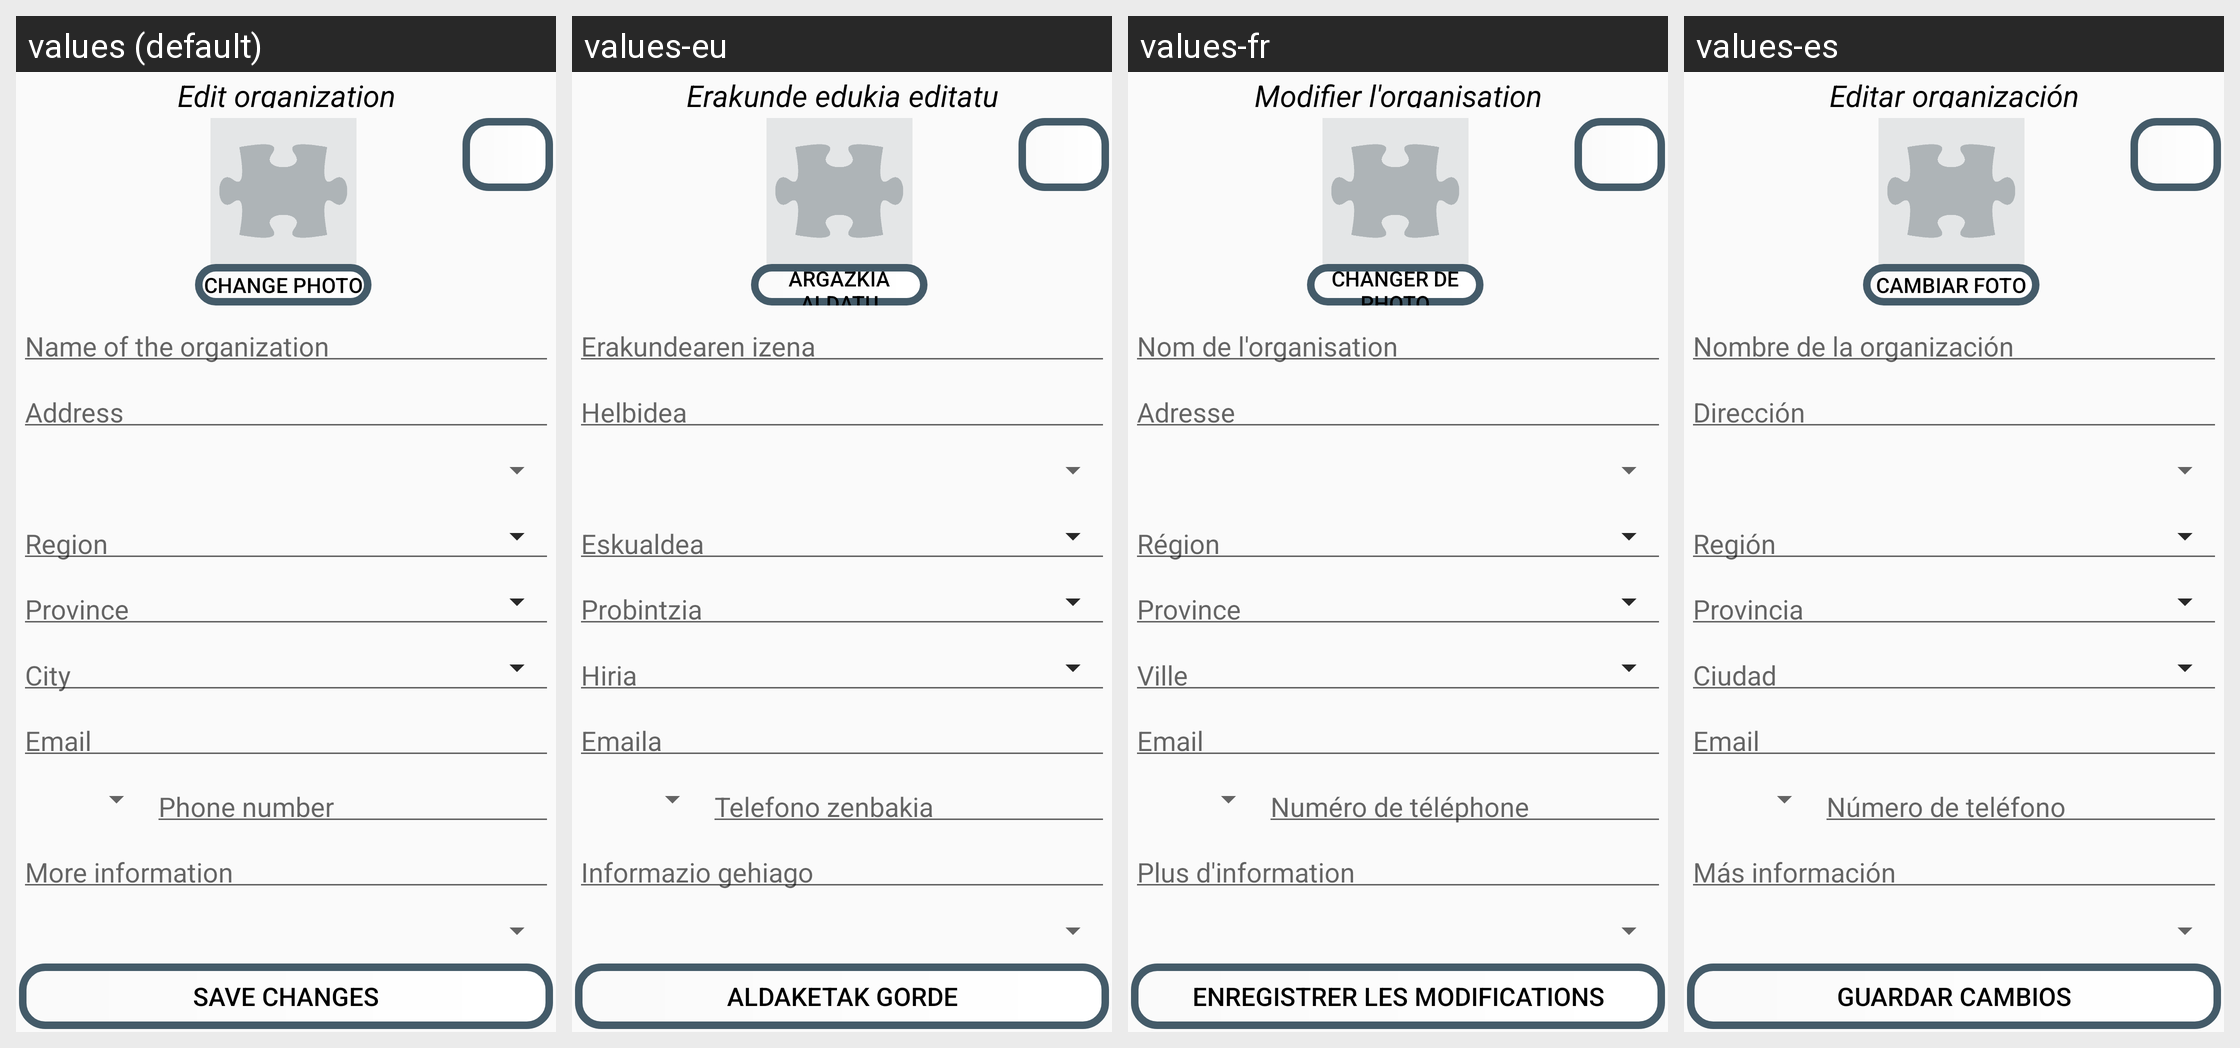

Translations of the strings shown on this Android screen, per locale in the grid:
Android screen res/layout/activity_edit_evaluated_organization.xml rendered under 4 locales, left to right: values (default), values-eu, values-fr, values-es. Device: Nexus 5 (rendered at 1080×1920; each locale shown at half size, 540×960, under a caption strip naming it); theme Theme.TFG2223.NoActionBar.
Other locales in the repository, not shown: values-ca, values-de, values-gl, values-it, values-nl, values-pt.
Strings drawn on this screen, with the default value and each locale's value (text and hints the layout hard-codes, and strings that could not be matched under every locale, appear in the picture but are not listed):

edit_org
  values: Edit organization
  values-eu: Erakunde edukia editatu
  values-fr: Modifier l'organisation
  values-es: Editar organización

change_photo
  values: Change photo
  values-eu: Argazkia aldatu
  values-fr: Changer de photo
  values-es: Cambiar foto

save_changes
  values: Save changes
  values-eu: Aldaketak gorde
  values-fr: Enregistrer les modifications
  values-es: Guardar cambios
